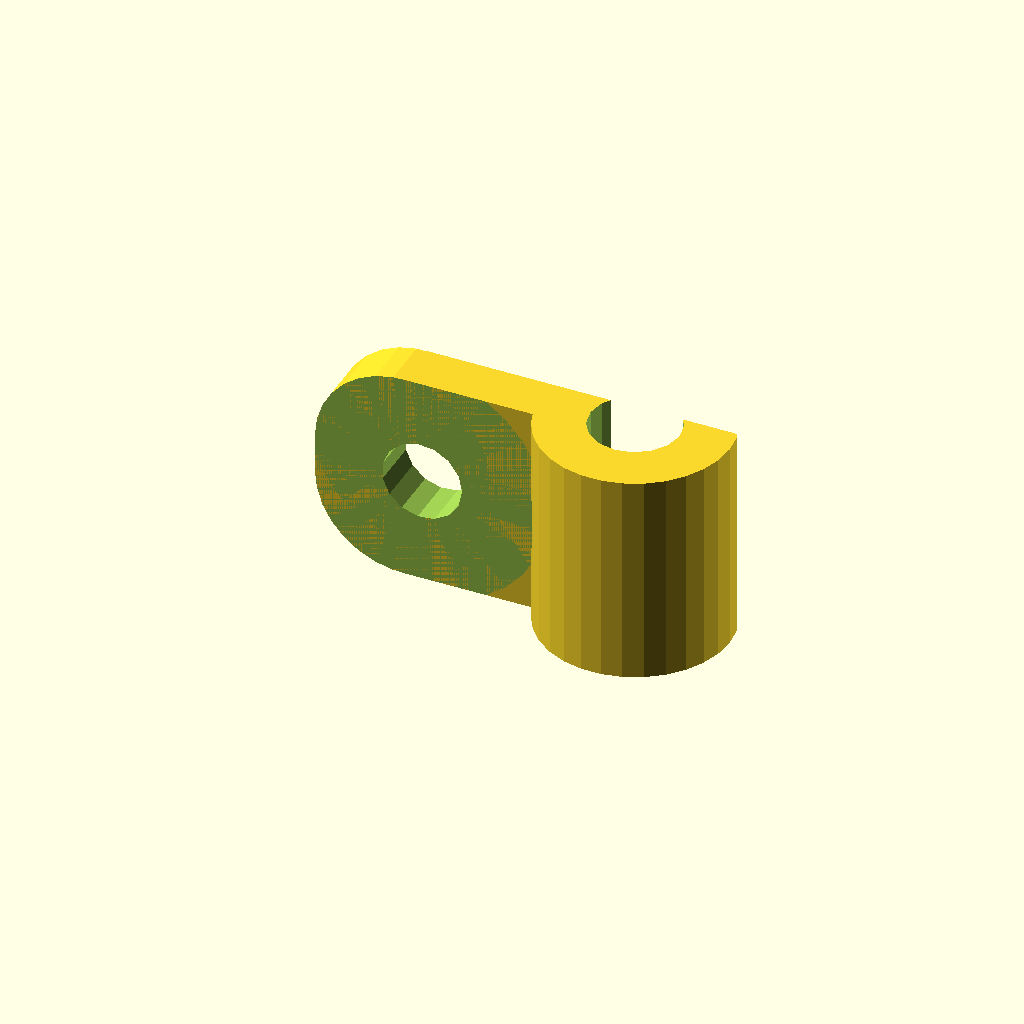
Cell 1 — every parameter at its default value.
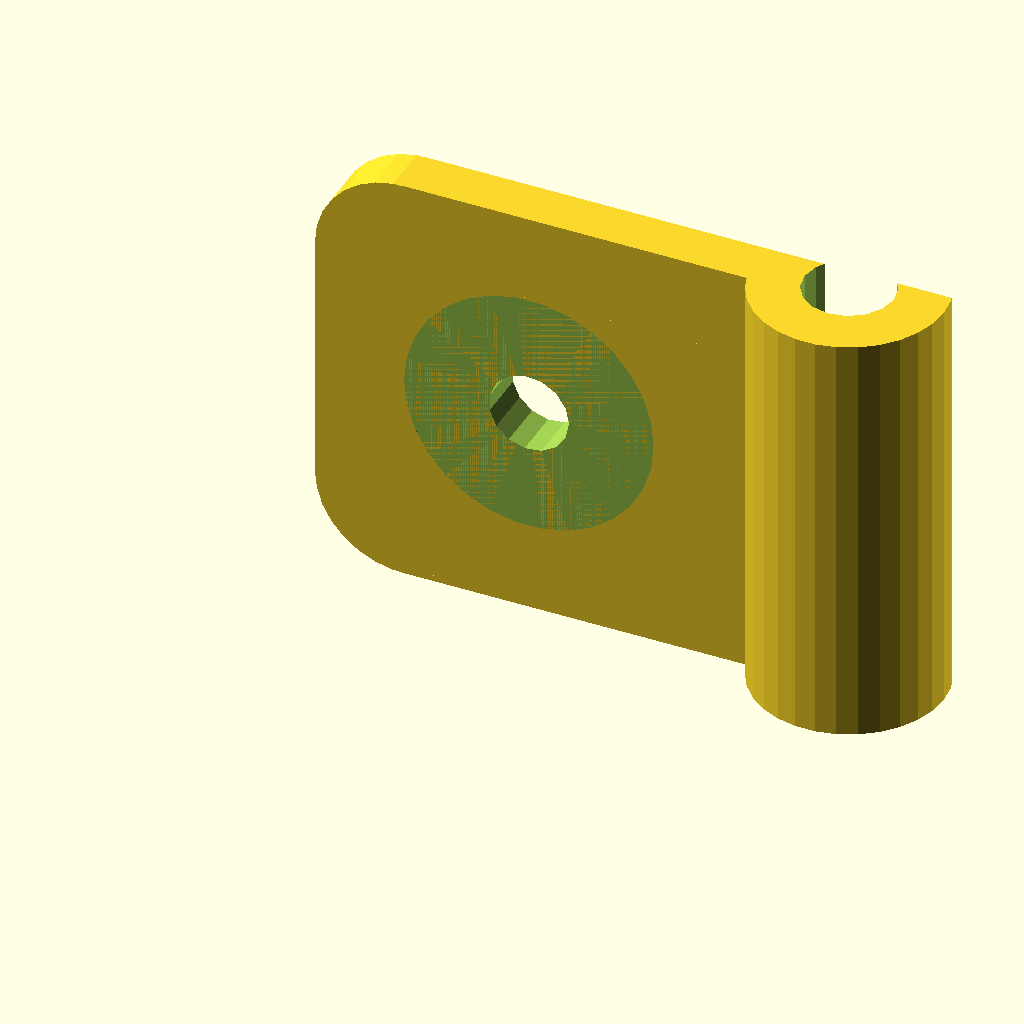
Cell 2 — bit_width set to 24, the other parameters unchanged.
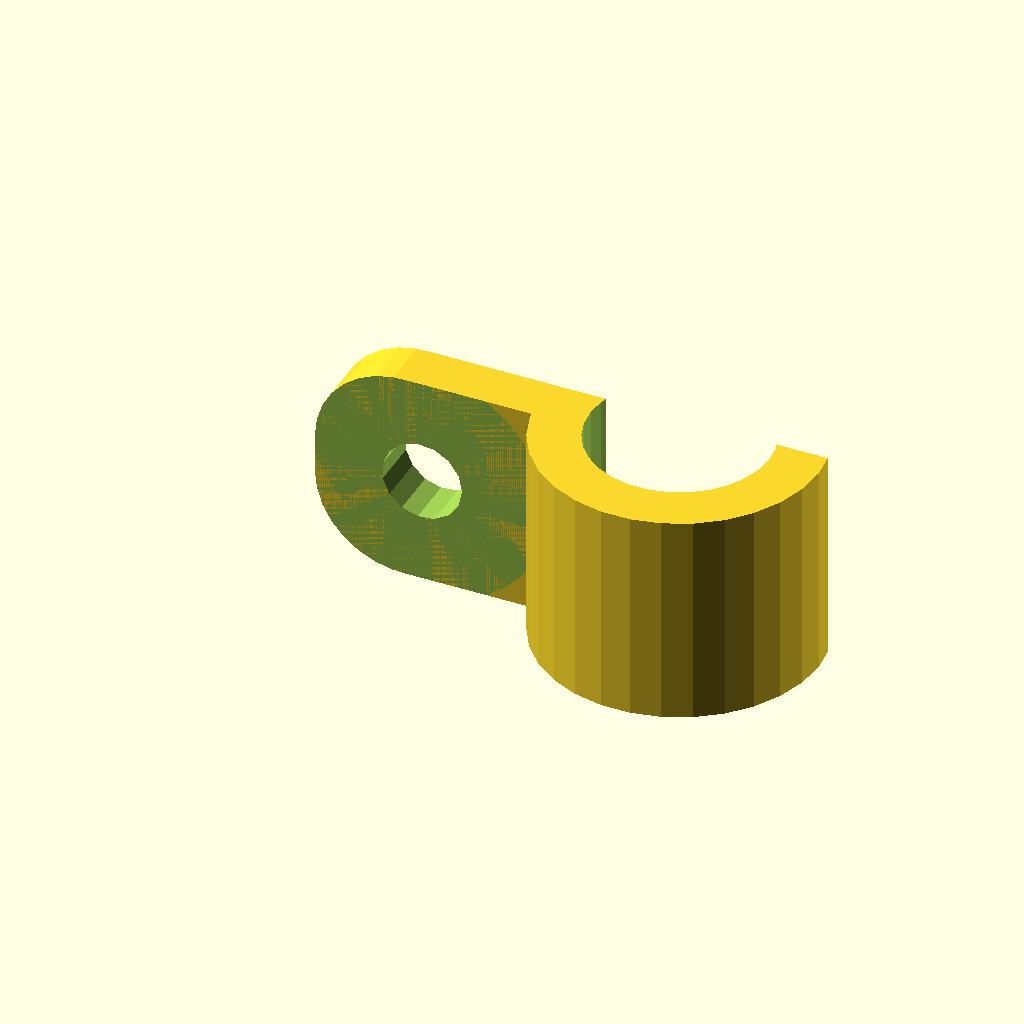
Cell 3: the same model with cable_r = 5.
All cells are drawn from one camera (rotation 55°, 0°, 25°, orthographic, colour scheme Cornfield), so only the parameter changes between them.
OpenSCAD source file openscad_src/cable_clamp.scad:
include <parameters.scad>
use <util.scad>

bit_width = 12;
cable_r=2.5;

difference(){
  union(){
    rotate([90,0,0])
      left_rounded_cube2([bit_width+2,bit_width,Base_th], Lineroller_base_r);
    translate([bit_width+cable_r+Base_th,-Base_th/2,0])
      cylinder(r=cable_r+Base_th, h=bit_width, $fs=1);
  }
  translate([0,0,-1])
    cube(bit_width+2*cable_r+2*Base_th);

  // screw...
  translate([bit_width/2, 0, bit_width/2])
    rotate([90,0,0])
    translate([0,0,-1])
    cylinder(d=Mounting_screw_d, h=Base_th+2, $fs=1);
  translate([bit_width/2, 0, bit_width/2])
    rotate([90,0,0])
    translate([0,0,Base_th])
    cylinder(d2=Mounting_screw_head_d-4, d1=Mounting_screw_head_d, h=12, $fs=1);
  // cable...
    translate([bit_width+cable_r+Base_th,-Base_th/2,-1])
      cylinder(r=cable_r, h=bit_width+2, $fs=1);
}
Parameter table extracted from the source (name, type, default, range or options):
bit_width: number, default 12
cable_r: number, default 2.5
